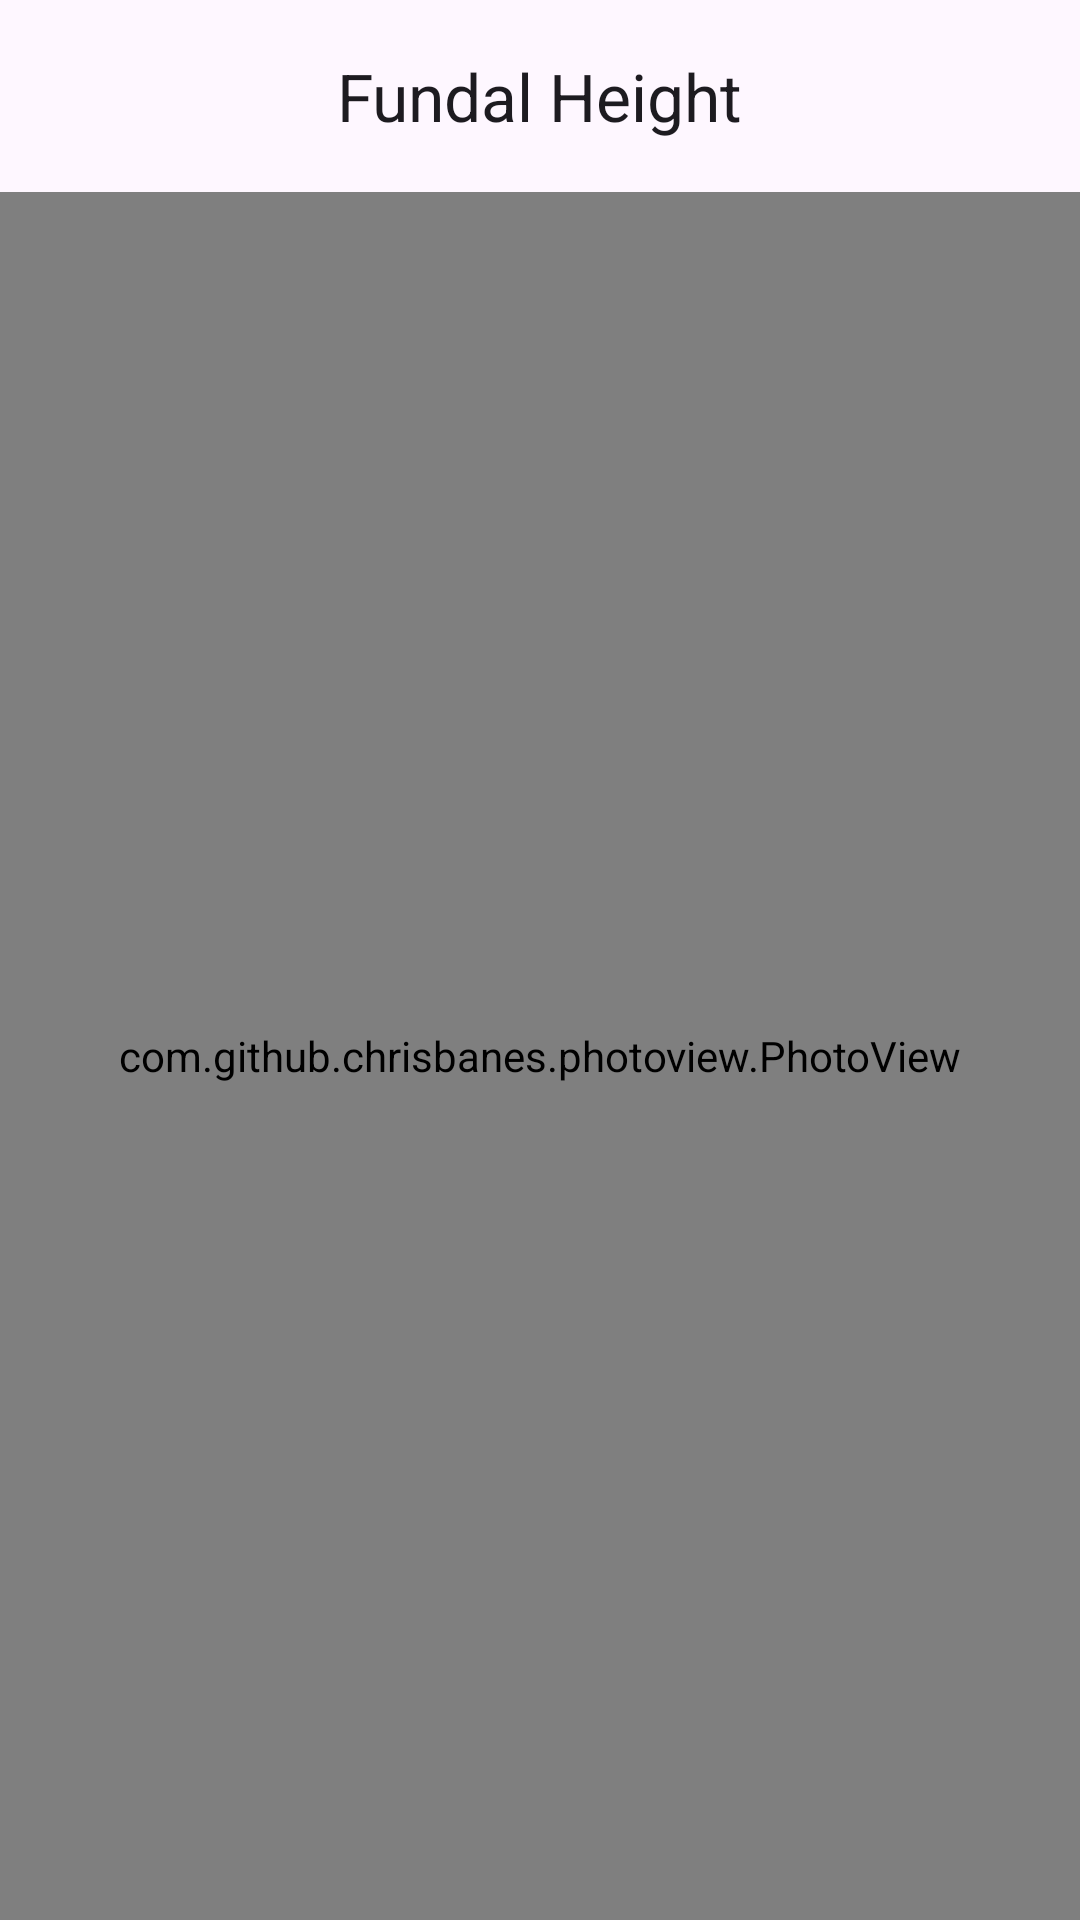

Layout XML and referenced resources for this Android screen:
<!-- AndroidManifest.xml: application theme Theme.MedRef -->
<!-- res/layout/activity_fhactivity.xml -->
<?xml version="1.0" encoding="utf-8"?>
<RelativeLayout xmlns:android="http://schemas.android.com/apk/res/android"
    xmlns:app="http://schemas.android.com/apk/res-auto"
    xmlns:tools="http://schemas.android.com/tools"
    android:id="@+id/main"
    android:orientation="vertical"
    android:layout_width="match_parent"
    android:layout_height="match_parent"
    tools:context=".predefined.fh.FHActivity">
    <com.google.android.material.appbar.MaterialToolbar
        android:id="@+id/toolbar"
        app:titleCentered="true"
        android:layout_alignParentTop="true"
        android:layout_width="match_parent"
        android:layout_height="wrap_content"
        app:title="Fundal Height" />
    <com.github.chrisbanes.photoview.PhotoView
        android:id="@+id/fundal_height_image"
        android:layout_width="match_parent"
        android:layout_below="@+id/toolbar"
        android:layout_height="match_parent"
        android:adjustViewBounds="true"
        android:src="@drawable/fh"/>
</RelativeLayout>
<!-- resources referenced by this layout -->
<resources>
  <!-- drawable fh: png bitmap (drawable, 236520 bytes) -->
  <style name="Theme.MedRef" parent="Theme.Material3.DayNight.NoActionBar">
          <item name="android:navigationBarColor">@android:color/transparent</item>
          <item name="android:statusBarColor">@android:color/transparent</item>
          <item name="android:windowLightStatusBar">?attr/isLightTheme</item>
          <item name="colorPrimary">@color/md_theme_light_primary</item>
          <item name="colorOnPrimary">@color/md_theme_light_onPrimary</item>
          <item name="colorSecondary">@color/md_theme_light_secondary</item>
          <item name="colorOnSecondary">@color/md_theme_light_onSecondary</item>
          <item name="backgroundColor">@color/md_theme_light_background</item>
          <item name="colorOnBackground">@color/md_theme_light_onBackground</item>
          <item name="colorSurface">@color/md_theme_light_surface</item>
          <item name="colorOnSurface">@color/md_theme_light_onSurface</item>
      </style>
  <color name="md_theme_light_primary">#1565C0</color>
  <color name="md_theme_light_onPrimary">#FFFFFF</color>
  <color name="md_theme_light_secondary">#F57C00</color>
  <color name="md_theme_light_onSecondary">#FFFFFF</color>
  <color name="md_theme_light_background">#FFFFFF</color>
  <color name="md_theme_light_onBackground">#000000</color>
  <color name="md_theme_light_surface">#F5F5F5</color>
  <color name="md_theme_light_onSurface">#000000</color>
</resources>
